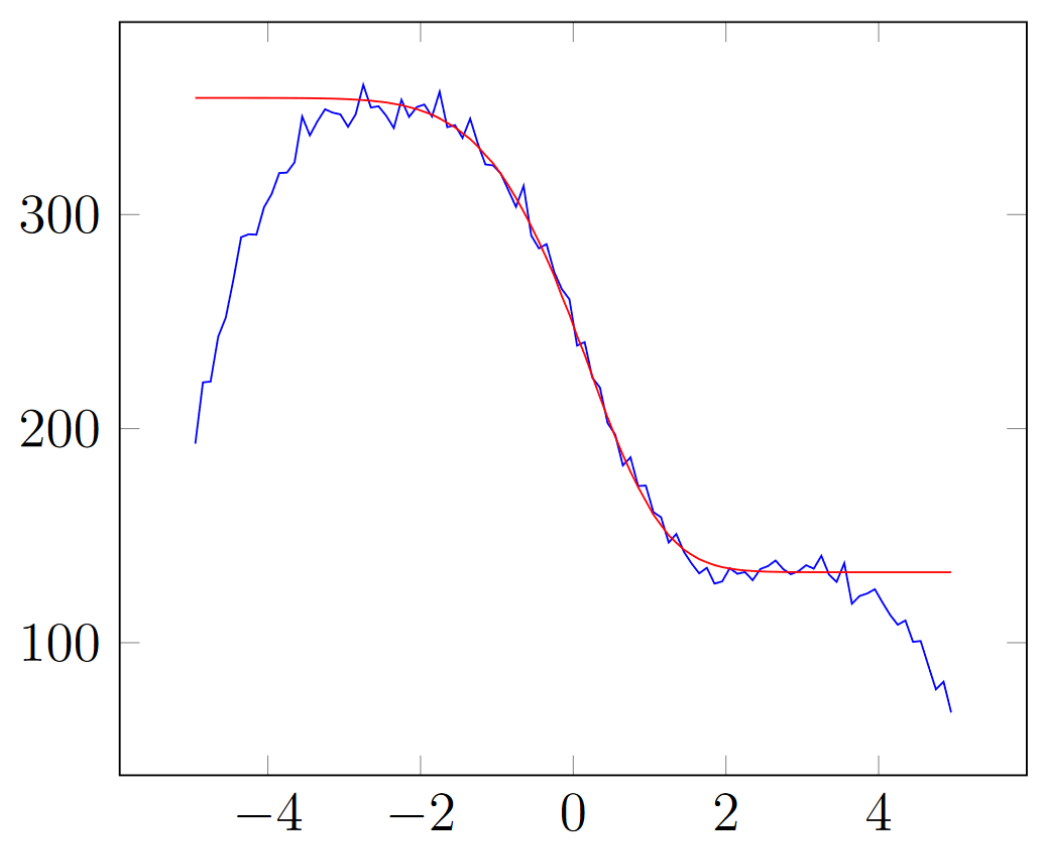

The file beside this chart, header and first rows:
-4.931436421037411, 354.4870484664525
-4.892, 354.4
-4.853, 354.4
-4.814, 354.4
-4.774, 354.4
-4.735, 354.4
-4.696, 354.4
-4.657, 354.4
-4.617, 354.4
-4.578, 354.4
-4.539, 354.4
-4.5, 354.4
-4.46, 354.4
-4.421, 354.4
-4.382, 354.4
-4.342, 354.4
-4.303, 354.4
-4.264, 354.4
-4.225, 354.4
-4.185, 354.4
-4.146, 354.4
-4.107, 354.4
-4.068, 354.4
-4.028, 354.4
-3.989, 354.4
-3.95, 354.4
-3.911, 354.4
-3.871, 354.4
-3.832, 354.4
-3.793, 354.4
-3.753, 354.4
-3.714, 354.4
-3.675, 354.4
-3.636, 354.4
-3.596, 354.4
-3.557, 354.4
-3.518, 354.4
-3.479, 354.4
-3.439, 354.4
-3.4, 354.4
-3.361, 354.4
-3.322, 354.4
-3.282, 354.4
-3.243, 354.4
-3.204, 354.3
-3.164, 354
-3.125, 353.9
-3.086, 353.9
-3.047, 353.9
-3.007, 353.9
-2.968, 353.9
-2.929, 353.9
-2.89, 353.9
-2.85, 353.6
-2.811, 353.5
-2.772, 353.5
-2.733, 353.5
-2.693, 353.4
-2.654, 353.2
-2.615, 353
-2.575, 353
... 253 more rows
